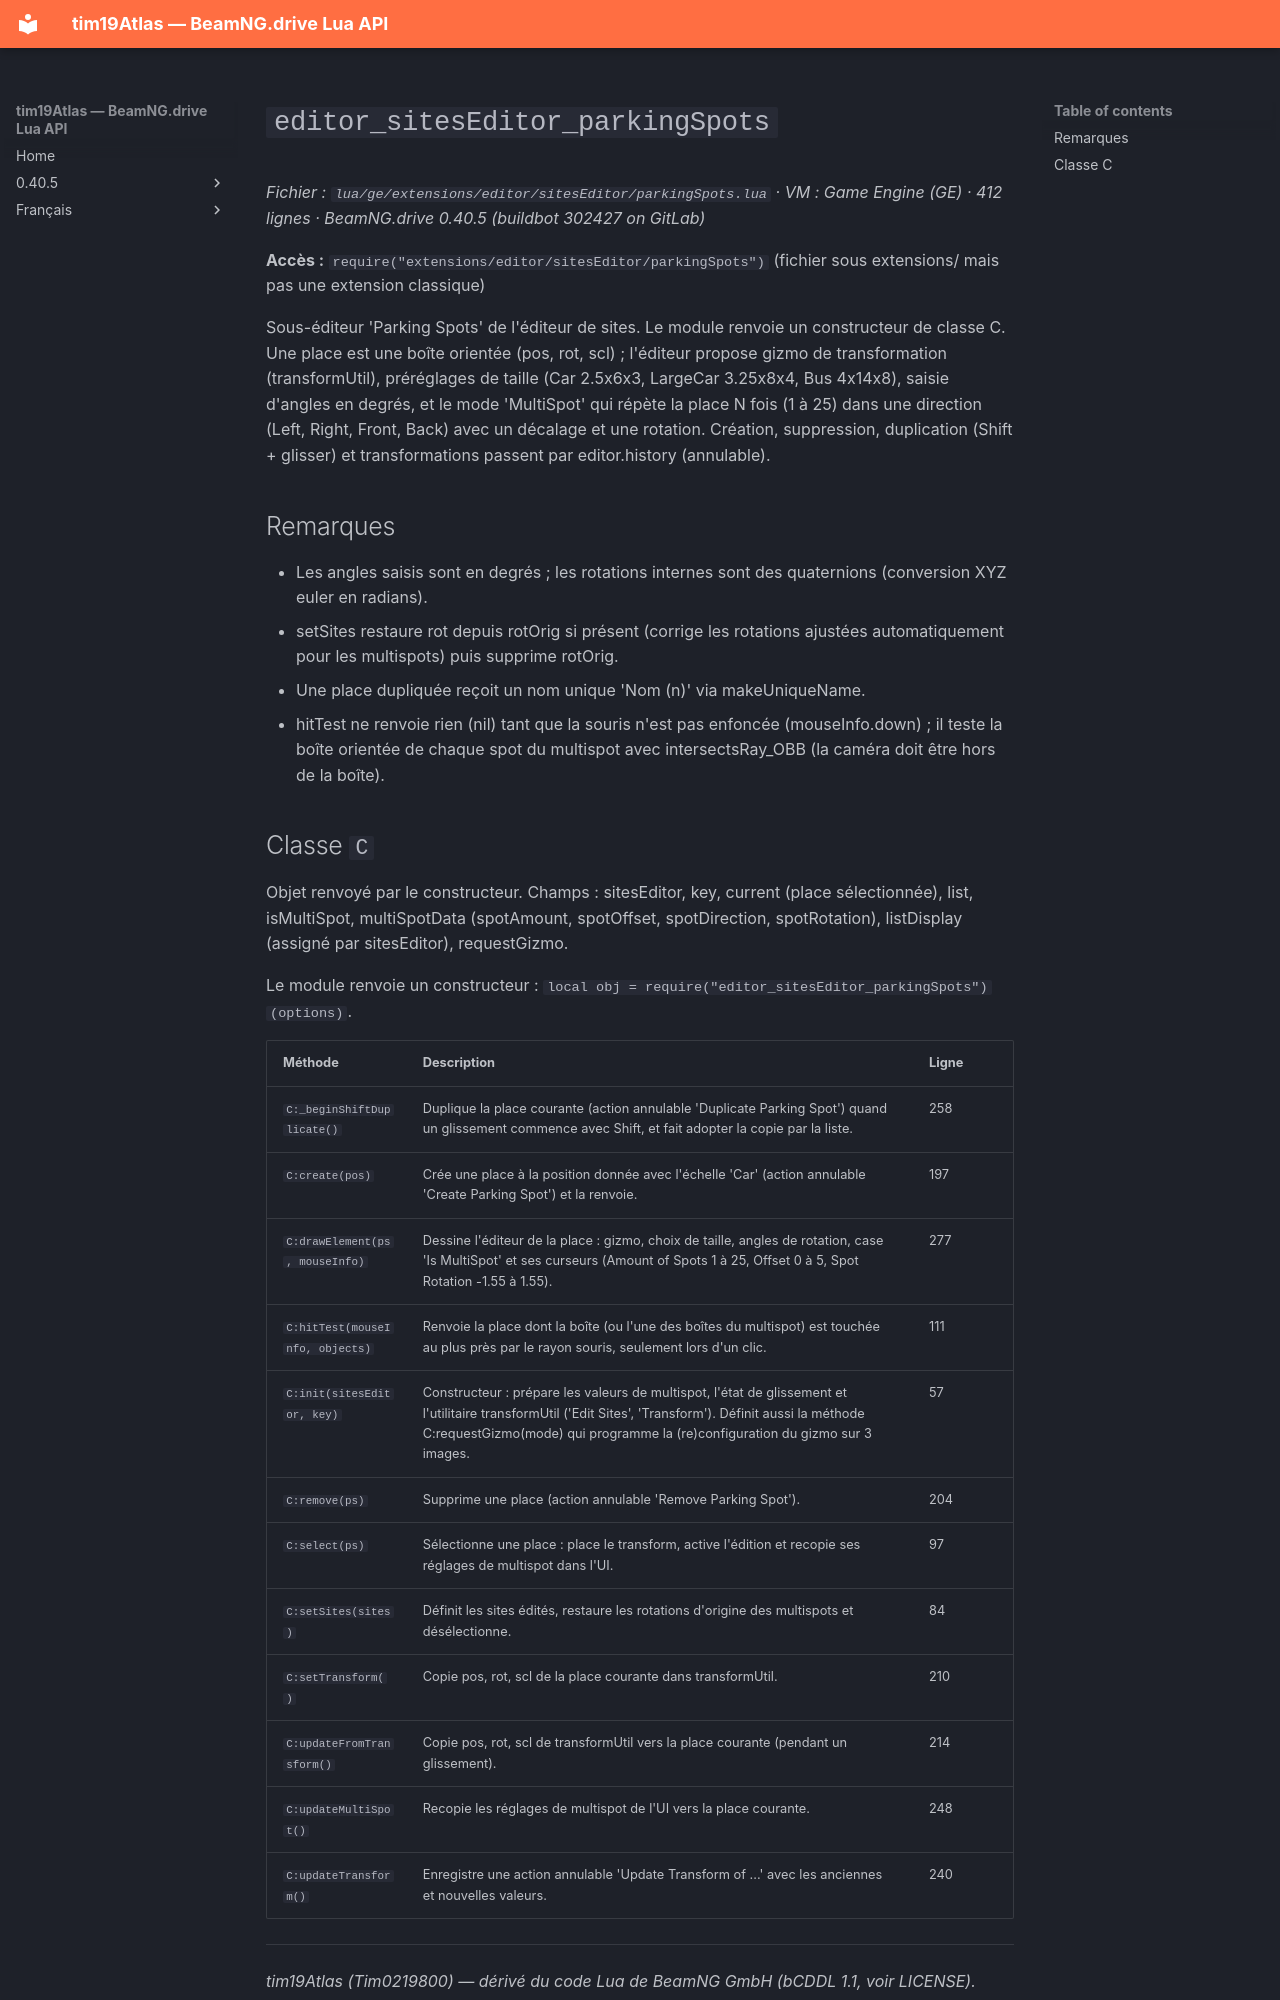

repository: Tim0219800/beamng-lua-atlas · page: fr/0.40.5/ge/extensions/editor/sitesEditor/parkingSpots.html · generator: mkdocs

# `editor_sitesEditor_parkingSpots`

*Fichier : `lua/ge/extensions/editor/sitesEditor/parkingSpots.lua` · VM : Game Engine (GE) · 412 lignes · BeamNG.drive 0.40.5 (buildbot 302427 on GitLab)*

**Accès :** `require("extensions/editor/sitesEditor/parkingSpots")` (fichier sous extensions/ mais pas une extension classique)

Sous-éditeur 'Parking Spots' de l'éditeur de sites. Le module renvoie un constructeur de classe C. Une place est une boîte orientée (pos, rot, scl) ; l'éditeur propose gizmo de transformation (transformUtil), préréglages de taille (Car 2.5x6x3, LargeCar 3.25x8x4, Bus 4x14x8), saisie d'angles en degrés, et le mode 'MultiSpot' qui répète la place N fois (1 à 25) dans une direction (Left, Right, Front, Back) avec un décalage et une rotation. Création, suppression, duplication (Shift + glisser) et transformations passent par editor.history (annulable).

## Remarques

- Les angles saisis sont en degrés ; les rotations internes sont des quaternions (conversion XYZ euler en radians).
- setSites restaure rot depuis rotOrig si présent (corrige les rotations ajustées automatiquement pour les multispots) puis supprime rotOrig.
- Une place dupliquée reçoit un nom unique 'Nom (n)' via makeUniqueName.
- hitTest ne renvoie rien (nil) tant que la souris n'est pas enfoncée (mouseInfo.down) ; il teste la boîte orientée de chaque spot du multispot avec intersectsRay_OBB (la caméra doit être hors de la boîte).
